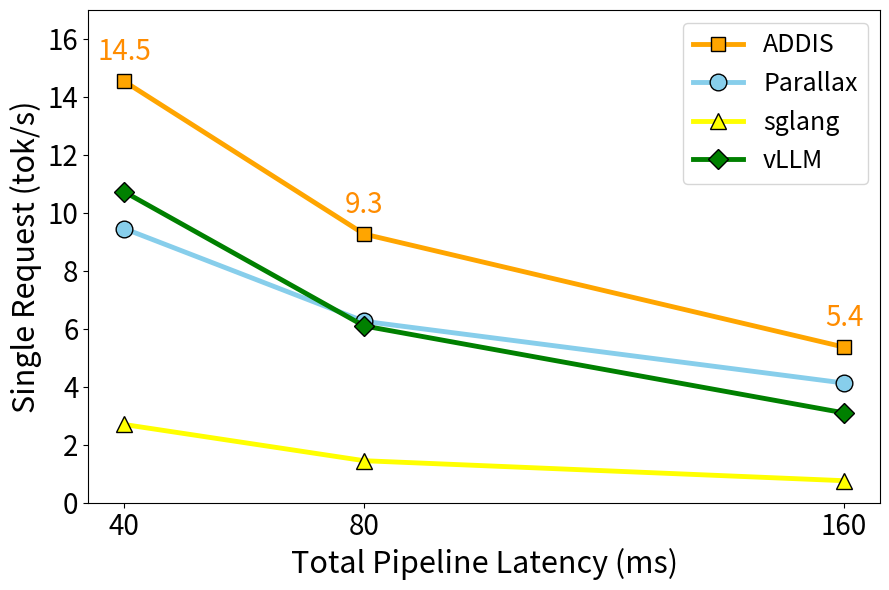

Write the Python code that produced this figure.
import matplotlib.pyplot as plt

# Data
latencies = [40, 80, 160]
addis_throughput = [14.54, 9.27, 5.37]
parallax_throughput = [9.46, 6.26, 4.13]
sglang_throughput = [2.70, 1.45, 0.76]
vllm_throughput = [10.73, 6.1, 3.1]

plt.figure(figsize=(9, 6))

plt.plot(latencies, addis_throughput, marker='s', label='ADDIS', color='orange', linestyle='-', markeredgecolor='black', linewidth=3.5, markersize=10)
plt.plot(latencies, parallax_throughput, marker='o', label='Parallax', color='skyblue', linestyle='-', markeredgecolor='black', linewidth=3.5, markersize=12)
plt.plot(latencies, sglang_throughput, marker='^', label='sglang', color='yellow', linestyle='-', markeredgecolor='black', linewidth=3.5, markersize=12)
plt.plot(latencies, vllm_throughput, marker='D', label='vLLM', color='green', linestyle='-', markeredgecolor='black', linewidth=3.5, markersize=10)

# Data labels for ADDIS
for latency, c_val in zip(latencies, addis_throughput):
    plt.text(latency, c_val + 0.5, f'{c_val:.1f}', ha='center', va='bottom', fontsize=20, color='darkorange')

# Axis limits and labels
plt.ylim(0, 17)
plt.xlabel("Total Pipeline Latency (ms)", fontsize=22)
plt.ylabel("Single Request (tok/s)", fontsize=22)

plt.legend(fontsize=18, loc='upper right')
plt.xticks(latencies, fontsize=20)
plt.yticks(fontsize=20)

plt.tight_layout()
plt.savefig("single_request.png", bbox_inches='tight')
